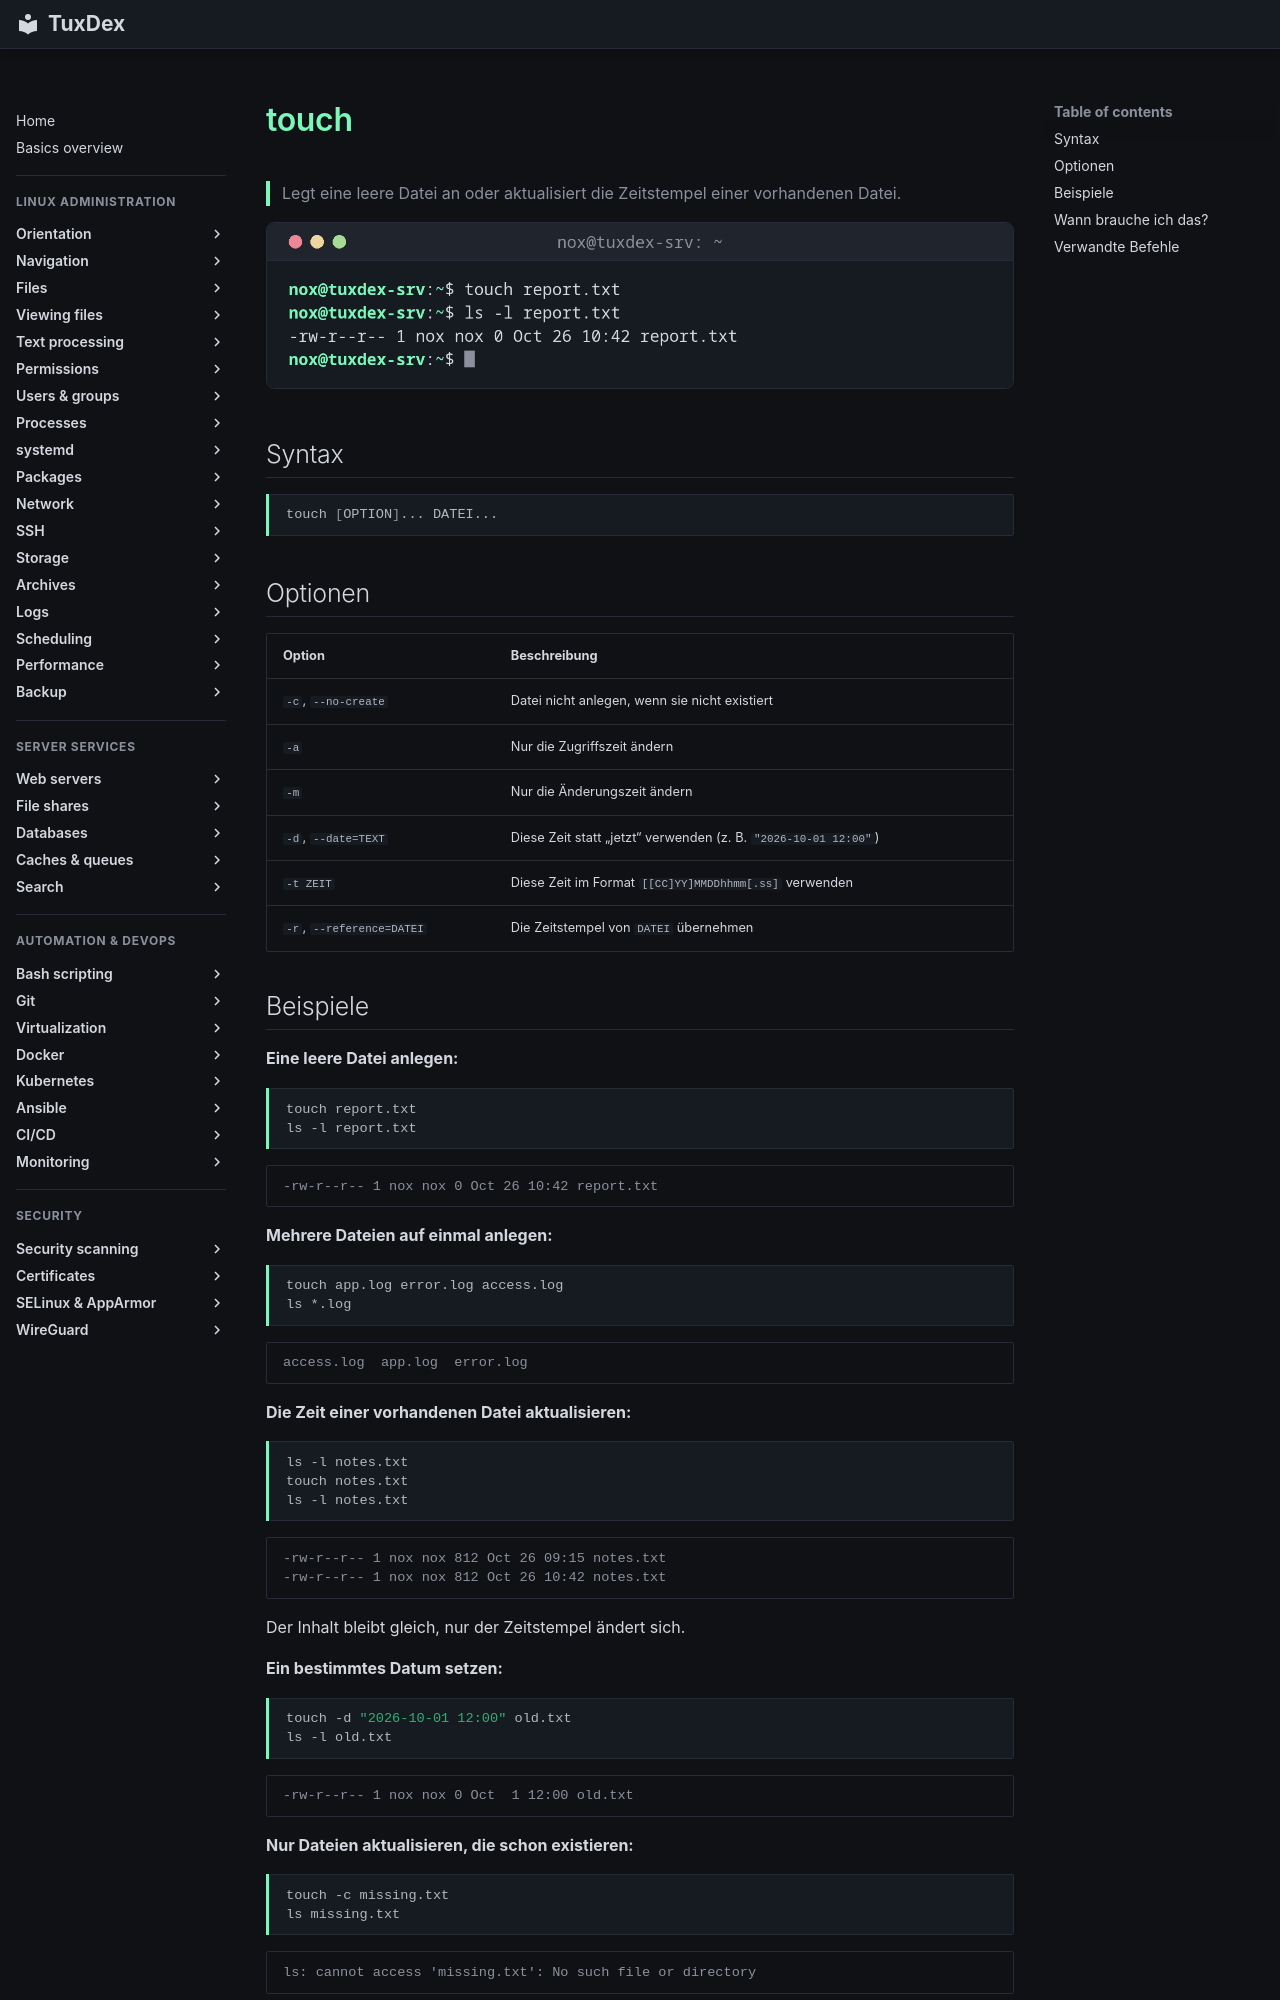

repository: Noxisan/tuxcodex · page: 03-files/touch.de/index.html · generator: mkdocs

# touch

> Legt eine leere Datei an oder aktualisiert die Zeitstempel einer vorhandenen Datei.

![touch output](../assets/screenshots/03-files/touch.png)

## Syntax

```bash
touch [OPTION]... DATEI...
```

## Optionen

| Option | Beschreibung |
|--------|--------------|
| `-c`, `--no-create` | Datei nicht anlegen, wenn sie nicht existiert |
| `-a` | Nur die Zugriffszeit ändern |
| `-m` | Nur die Änderungszeit ändern |
| `-d`, `--date=TEXT` | Diese Zeit statt „jetzt“ verwenden (z. B. `"2026-10-01 12:00"`) |
| `-t ZEIT` | Diese Zeit im Format `[[CC]YY]MMDDhhmm[.ss]` verwenden |
| `-r`, `--reference=DATEI` | Die Zeitstempel von `DATEI` übernehmen |

## Beispiele

**Eine leere Datei anlegen:**

```bash
touch report.txt
ls -l report.txt
```

```text
-rw-r--r-- 1 nox nox 0 Oct 26 10:42 report.txt
```

**Mehrere Dateien auf einmal anlegen:**

```bash
touch app.log error.log access.log
ls *.log
```

```text
access.log  app.log  error.log
```

**Die Zeit einer vorhandenen Datei aktualisieren:**

```bash
ls -l notes.txt
touch notes.txt
ls -l notes.txt
```

```text
-rw-r--r-- 1 nox nox 812 Oct 26 09:15 notes.txt
-rw-r--r-- 1 nox nox 812 Oct 26 10:42 notes.txt
```

Der Inhalt bleibt gleich, nur der Zeitstempel ändert sich.

**Ein bestimmtes Datum setzen:**

```bash
touch -d "2026-10-01 12:00" old.txt
ls -l old.txt
```

```text
-rw-r--r-- 1 nox nox 0 Oct  1 12:00 old.txt
```

**Nur Dateien aktualisieren, die schon existieren:**

```bash
touch -c missing.txt
ls missing.txt
```

```text
ls: cannot access 'missing.txt': No such file or directory
```
